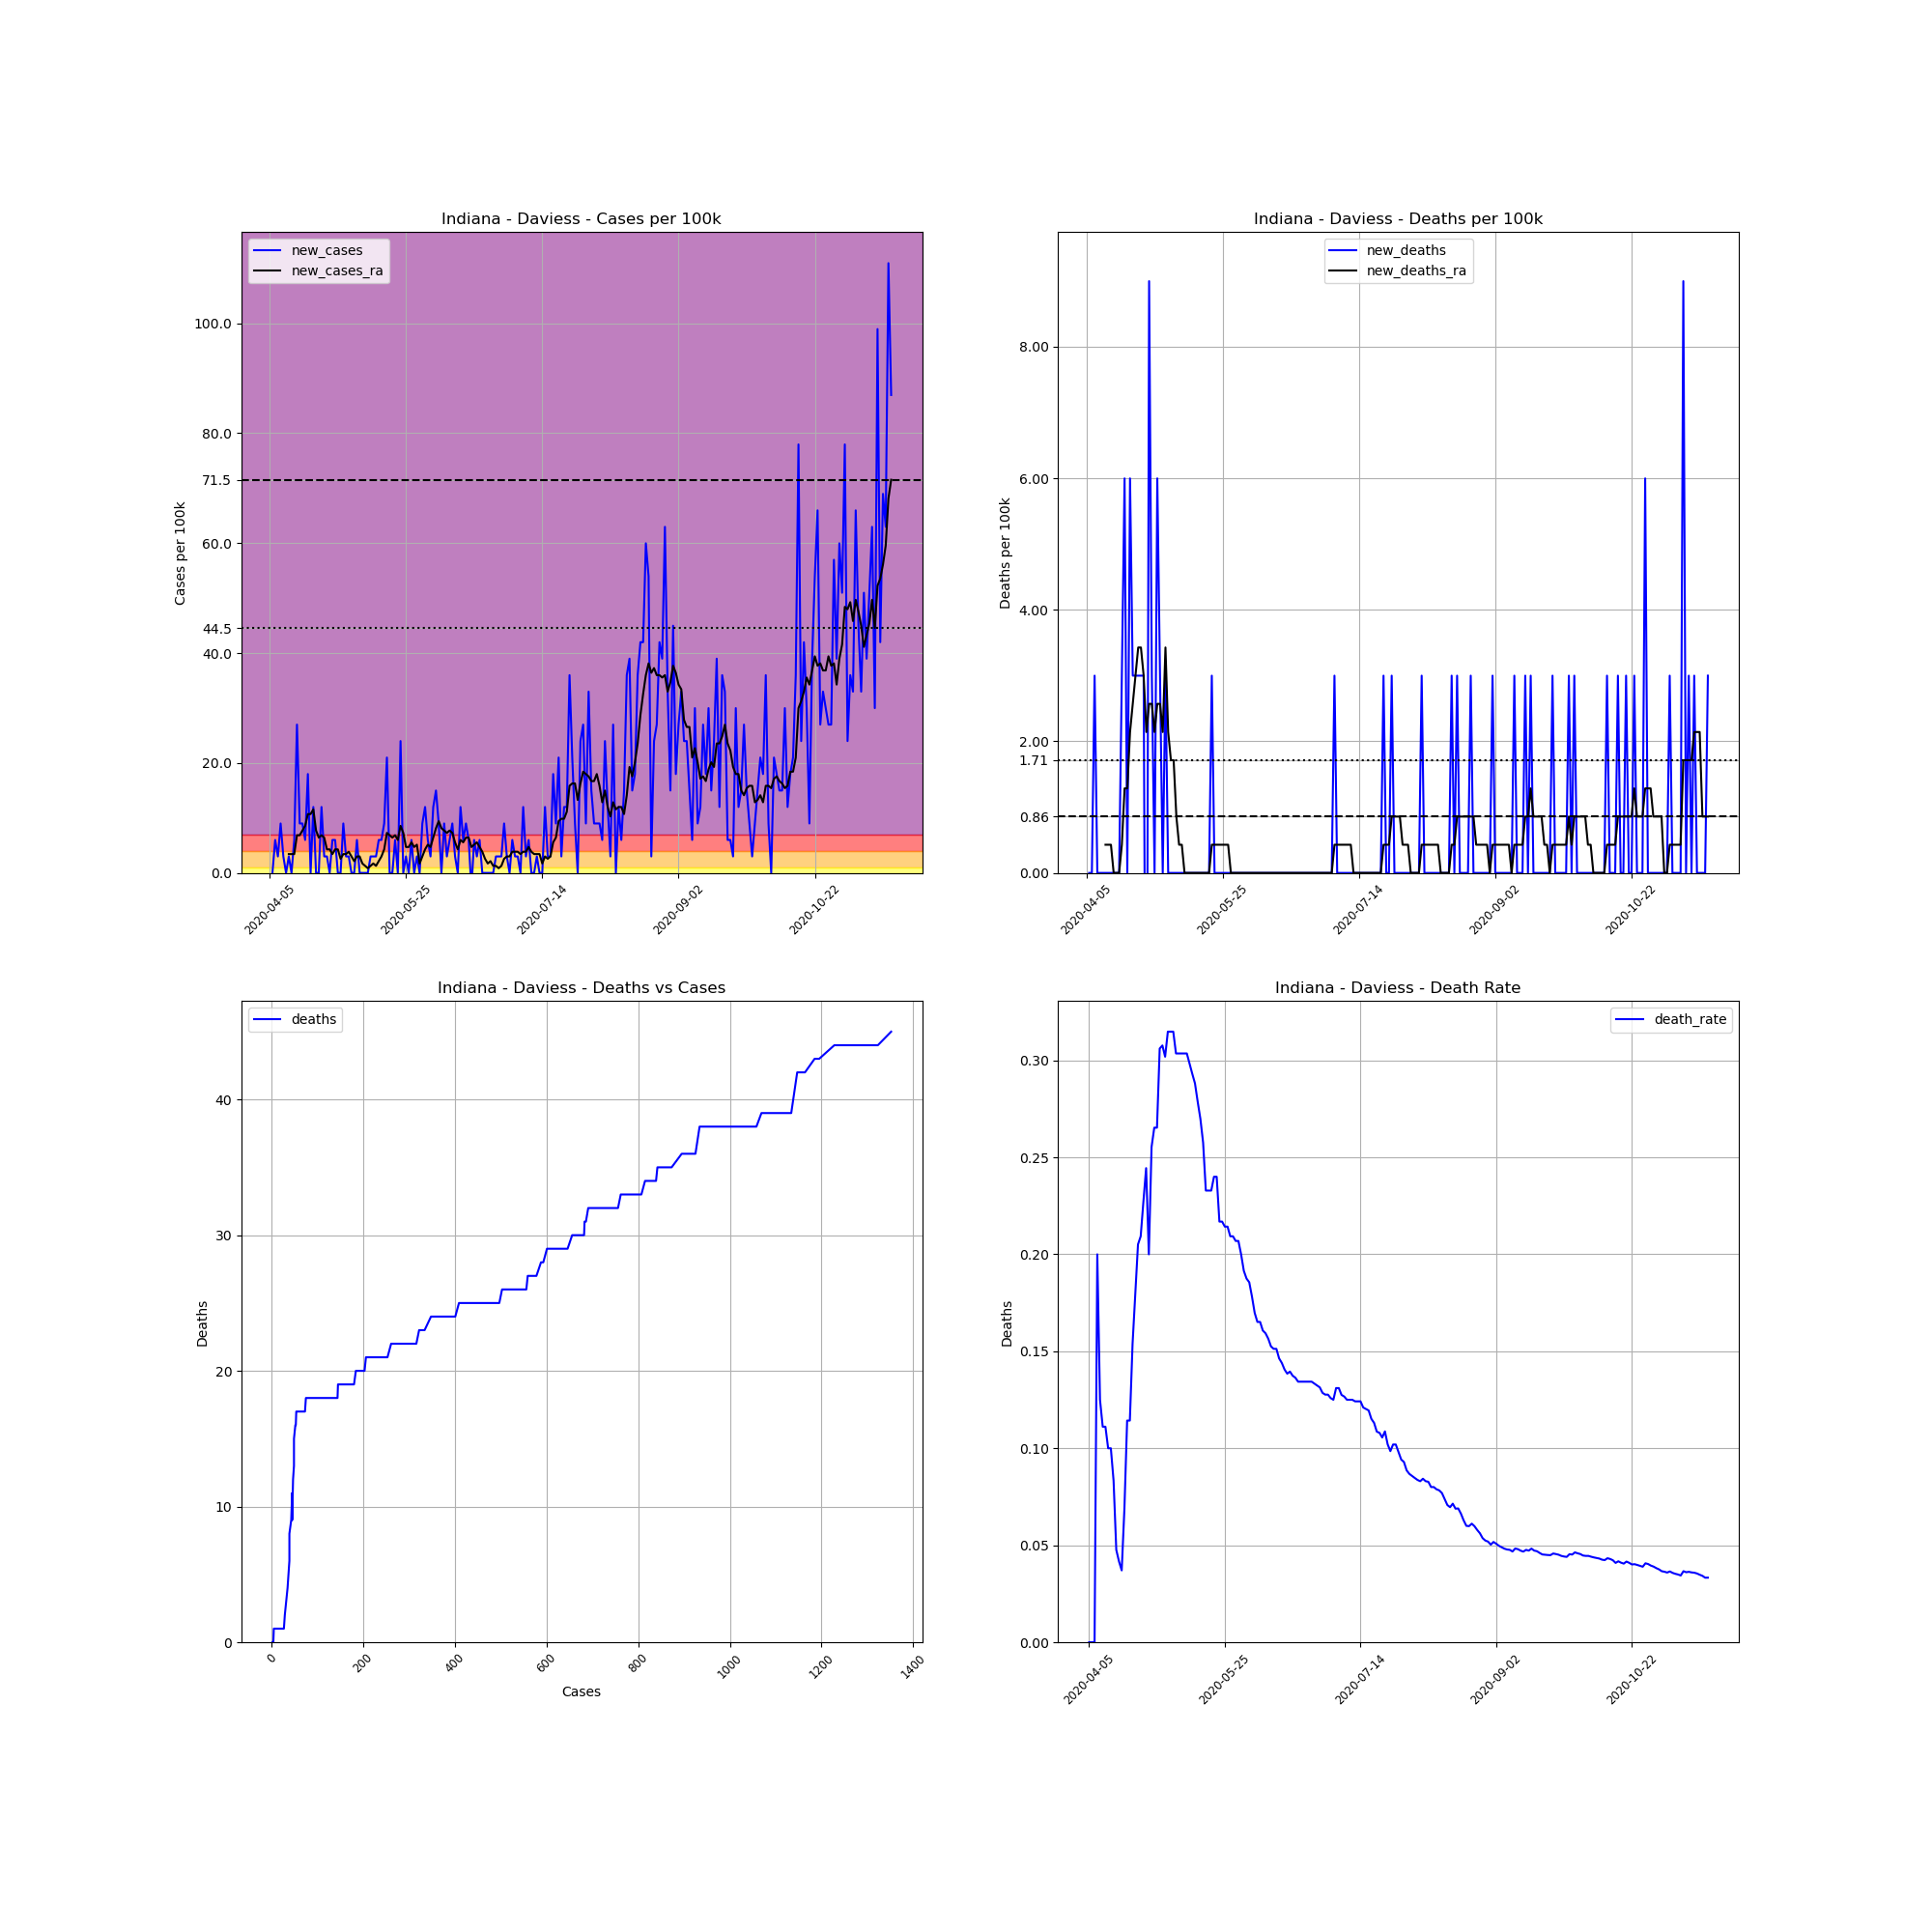

The table this chart was drawn from, first rows:
, date, county, state, fips, cases, deaths, COUNTY, STNAME, CTYNAME, POPESTIMATE2019, cases_per_100k, deaths_per_100k, death_rate, new_cases, new_deaths, new_cases_ra, new_deaths_ra
576970, 2020-04-05, Daviess, Indiana, 18027, 2, 0, 27, Indiana, Daviess, 33351, 5.997, 0.0, 0.0, , , , 
576971, 2020-04-06, Daviess, Indiana, 18027, 2, 0, 27, Indiana, Daviess, 33351, 5.997, 0.0, 0.0, 0.0, 0.0, , 
576972, 2020-04-07, Daviess, Indiana, 18027, 4, 0, 27, Indiana, Daviess, 33351, 11.99, 0.0, 0.0, 5.997, 0.0, , 
576973, 2020-04-08, Daviess, Indiana, 18027, 5, 1, 27, Indiana, Daviess, 33351, 14.99, 2.998, 0.2, 2.998, 2.998, , 
576974, 2020-04-09, Daviess, Indiana, 18027, 8, 1, 27, Indiana, Daviess, 33351, 23.99, 2.998, 0.125, 8.995, 0.0, , 
576975, 2020-04-10, Daviess, Indiana, 18027, 9, 1, 27, Indiana, Daviess, 33351, 26.99, 2.998, 0.1111, 2.998, 0.0, , 
576976, 2020-04-11, Daviess, Indiana, 18027, 9, 1, 27, Indiana, Daviess, 33351, 26.99, 2.998, 0.1111, 0.0, 0.0, , 
576977, 2020-04-12, Daviess, Indiana, 18027, 10, 1, 27, Indiana, Daviess, 33351, 29.98, 2.998, 0.1, 2.998, 0.0, 3.427, 0.4283
576978, 2020-04-13, Daviess, Indiana, 18027, 10, 1, 27, Indiana, Daviess, 33351, 29.98, 2.998, 0.1, 0.0, 0.0, 3.427, 0.4283
576979, 2020-04-14, Daviess, Indiana, 18027, 12, 1, 27, Indiana, Daviess, 33351, 35.98, 2.998, 0.08333, 5.997, 0.0, 3.427, 0.4283
576980, 2020-04-15, Daviess, Indiana, 18027, 21, 1, 27, Indiana, Daviess, 33351, 62.97, 2.998, 0.04762, 26.99, 0.0, 6.854, 0.0
576981, 2020-04-16, Daviess, Indiana, 18027, 24, 1, 27, Indiana, Daviess, 33351, 71.96, 2.998, 0.04167, 8.995, 0.0, 6.854, 0.0
576982, 2020-04-17, Daviess, Indiana, 18027, 27, 1, 27, Indiana, Daviess, 33351, 80.96, 2.998, 0.03704, 8.995, 0.0, 7.71, 0.0
576983, 2020-04-18, Daviess, Indiana, 18027, 29, 2, 27, Indiana, Daviess, 33351, 86.95, 5.997, 0.06897, 5.997, 2.998, 8.567, 0.4283
576984, 2020-04-19, Daviess, Indiana, 18027, 35, 4, 27, Indiana, Daviess, 33351, 104.9, 11.99, 0.1143, 17.99, 5.997, 10.71, 1.285
576985, 2020-04-20, Daviess, Indiana, 18027, 35, 4, 27, Indiana, Daviess, 33351, 104.9, 11.99, 0.1143, 0.0, 0.0, 10.71, 1.285
576986, 2020-04-21, Daviess, Indiana, 18027, 39, 6, 27, Indiana, Daviess, 33351, 116.9, 17.99, 0.1538, 11.99, 5.997, 11.57, 2.142
576987, 2020-04-22, Daviess, Indiana, 18027, 39, 7, 27, Indiana, Daviess, 33351, 116.9, 20.99, 0.1795, 0.0, 2.998, 7.71, 2.57
576988, 2020-04-23, Daviess, Indiana, 18027, 39, 8, 27, Indiana, Daviess, 33351, 116.9, 23.99, 0.2051, 0.0, 2.998, 6.425, 2.998
576989, 2020-04-24, Daviess, Indiana, 18027, 43, 9, 27, Indiana, Daviess, 33351, 128.9, 26.99, 0.2093, 11.99, 2.998, 6.854, 3.427
576990, 2020-04-25, Daviess, Indiana, 18027, 44, 10, 27, Indiana, Daviess, 33351, 131.9, 29.98, 0.2273, 2.998, 2.998, 6.425, 3.427
576991, 2020-04-26, Daviess, Indiana, 18027, 45, 11, 27, Indiana, Daviess, 33351, 134.9, 32.98, 0.2444, 2.998, 2.998, 4.283, 2.998
576992, 2020-04-27, Daviess, Indiana, 18027, 45, 9, 27, Indiana, Daviess, 33351, 134.9, 26.99, 0.2, 0.0, -5.997, 4.283, 2.142
576993, 2020-04-28, Daviess, Indiana, 18027, 47, 12, 27, Indiana, Daviess, 33351, 140.9, 35.98, 0.2553, 5.997, 8.995, 3.427, 2.57
576994, 2020-04-29, Daviess, Indiana, 18027, 49, 13, 27, Indiana, Daviess, 33351, 146.9, 38.98, 0.2653, 5.997, 2.998, 4.283, 2.57
576995, 2020-04-30, Daviess, Indiana, 18027, 49, 13, 27, Indiana, Daviess, 33351, 146.9, 38.98, 0.2653, 0.0, 0.0, 4.283, 2.142
576996, 2020-05-01, Daviess, Indiana, 18027, 49, 15, 27, Indiana, Daviess, 33351, 146.9, 44.98, 0.3061, 0.0, 5.997, 2.57, 2.57
576997, 2020-05-02, Daviess, Indiana, 18027, 52, 16, 27, Indiana, Daviess, 33351, 155.9, 47.97, 0.3077, 8.995, 2.998, 3.427, 2.57
576998, 2020-05-03, Daviess, Indiana, 18027, 53, 16, 27, Indiana, Daviess, 33351, 158.9, 47.97, 0.3019, 2.998, 0.0, 3.427, 2.142
576999, 2020-05-04, Daviess, Indiana, 18027, 54, 17, 27, Indiana, Daviess, 33351, 161.9, 50.97, 0.3148, 2.998, 2.998, 3.855, 3.427
577000, 2020-05-05, Daviess, Indiana, 18027, 54, 17, 27, Indiana, Daviess, 33351, 161.9, 50.97, 0.3148, 0.0, 0.0, 2.998, 2.142
577001, 2020-05-06, Daviess, Indiana, 18027, 54, 17, 27, Indiana, Daviess, 33351, 161.9, 50.97, 0.3148, 0.0, 0.0, 2.142, 1.713
577002, 2020-05-07, Daviess, Indiana, 18027, 56, 17, 27, Indiana, Daviess, 33351, 167.9, 50.97, 0.3036, 5.997, 0.0, 2.998, 1.713
577003, 2020-05-08, Daviess, Indiana, 18027, 56, 17, 27, Indiana, Daviess, 33351, 167.9, 50.97, 0.3036, 0.0, 0.0, 2.998, 0.8567
577004, 2020-05-09, Daviess, Indiana, 18027, 56, 17, 27, Indiana, Daviess, 33351, 167.9, 50.97, 0.3036, 0.0, 0.0, 1.713, 0.4283
577005, 2020-05-10, Daviess, Indiana, 18027, 56, 17, 27, Indiana, Daviess, 33351, 167.9, 50.97, 0.3036, 0.0, 0.0, 1.285, 0.4283
577006, 2020-05-11, Daviess, Indiana, 18027, 56, 17, 27, Indiana, Daviess, 33351, 167.9, 50.97, 0.3036, 0.0, 0.0, 0.8567, 0.0
577007, 2020-05-12, Daviess, Indiana, 18027, 57, 17, 27, Indiana, Daviess, 33351, 170.9, 50.97, 0.2982, 2.998, 0.0, 1.285, 0.0
577008, 2020-05-13, Daviess, Indiana, 18027, 58, 17, 27, Indiana, Daviess, 33351, 173.9, 50.97, 0.2931, 2.998, 0.0, 1.713, 0.0
577009, 2020-05-14, Daviess, Indiana, 18027, 59, 17, 27, Indiana, Daviess, 33351, 176.9, 50.97, 0.2881, 2.998, 0.0, 1.285, 0.0
577010, 2020-05-15, Daviess, Indiana, 18027, 61, 17, 27, Indiana, Daviess, 33351, 182.9, 50.97, 0.2787, 5.997, 0.0, 2.142, 0.0
577011, 2020-05-16, Daviess, Indiana, 18027, 63, 17, 27, Indiana, Daviess, 33351, 188.9, 50.97, 0.2698, 5.997, 0.0, 2.998, 0.0
577012, 2020-05-17, Daviess, Indiana, 18027, 66, 17, 27, Indiana, Daviess, 33351, 197.9, 50.97, 0.2576, 8.995, 0.0, 4.283, 0.0
577013, 2020-05-18, Daviess, Indiana, 18027, 73, 17, 27, Indiana, Daviess, 33351, 218.9, 50.97, 0.2329, 20.99, 0.0, 7.282, 0.0
577014, 2020-05-19, Daviess, Indiana, 18027, 73, 17, 27, Indiana, Daviess, 33351, 218.9, 50.97, 0.2329, 0.0, 0.0, 6.854, 0.0
577015, 2020-05-20, Daviess, Indiana, 18027, 73, 17, 27, Indiana, Daviess, 33351, 218.9, 50.97, 0.2329, 0.0, 0.0, 6.425, 0.0
577016, 2020-05-21, Daviess, Indiana, 18027, 75, 18, 27, Indiana, Daviess, 33351, 224.9, 53.97, 0.24, 5.997, 2.998, 6.854, 0.4283
577017, 2020-05-22, Daviess, Indiana, 18027, 75, 18, 27, Indiana, Daviess, 33351, 224.9, 53.97, 0.24, 0.0, 0.0, 5.997, 0.4283
577018, 2020-05-23, Daviess, Indiana, 18027, 83, 18, 27, Indiana, Daviess, 33351, 248.9, 53.97, 0.2169, 23.99, 0.0, 8.567, 0.4283
577019, 2020-05-24, Daviess, Indiana, 18027, 83, 18, 27, Indiana, Daviess, 33351, 248.9, 53.97, 0.2169, 0.0, 0.0, 7.282, 0.4283
577020, 2020-05-25, Daviess, Indiana, 18027, 84, 18, 27, Indiana, Daviess, 33351, 251.9, 53.97, 0.2143, 2.998, 0.0, 4.712, 0.4283
577021, 2020-05-26, Daviess, Indiana, 18027, 84, 18, 27, Indiana, Daviess, 33351, 251.9, 53.97, 0.2143, 0.0, 0.0, 4.712, 0.4283
577022, 2020-05-27, Daviess, Indiana, 18027, 86, 18, 27, Indiana, Daviess, 33351, 257.9, 53.97, 0.2093, 5.997, 0.0, 5.568, 0.4283
577023, 2020-05-28, Daviess, Indiana, 18027, 86, 18, 27, Indiana, Daviess, 33351, 257.9, 53.97, 0.2093, 0.0, 0.0, 4.712, 0.0
577024, 2020-05-29, Daviess, Indiana, 18027, 87, 18, 27, Indiana, Daviess, 33351, 260.9, 53.97, 0.2069, 2.998, 0.0, 5.14, 0.0
577025, 2020-05-30, Daviess, Indiana, 18027, 87, 18, 27, Indiana, Daviess, 33351, 260.9, 53.97, 0.2069, 0.0, 0.0, 1.713, 0.0
577026, 2020-05-31, Daviess, Indiana, 18027, 90, 18, 27, Indiana, Daviess, 33351, 269.9, 53.97, 0.2, 8.995, 0.0, 2.998, 0.0
577027, 2020-06-01, Daviess, Indiana, 18027, 94, 18, 27, Indiana, Daviess, 33351, 281.9, 53.97, 0.1915, 11.99, 0.0, 4.283, 0.0
577028, 2020-06-02, Daviess, Indiana, 18027, 96, 18, 27, Indiana, Daviess, 33351, 287.8, 53.97, 0.1875, 5.997, 0.0, 5.14, 0.0
577029, 2020-06-03, Daviess, Indiana, 18027, 97, 18, 27, Indiana, Daviess, 33351, 290.8, 53.97, 0.1856, 2.998, 0.0, 4.712, 0.0
... 169 more rows
